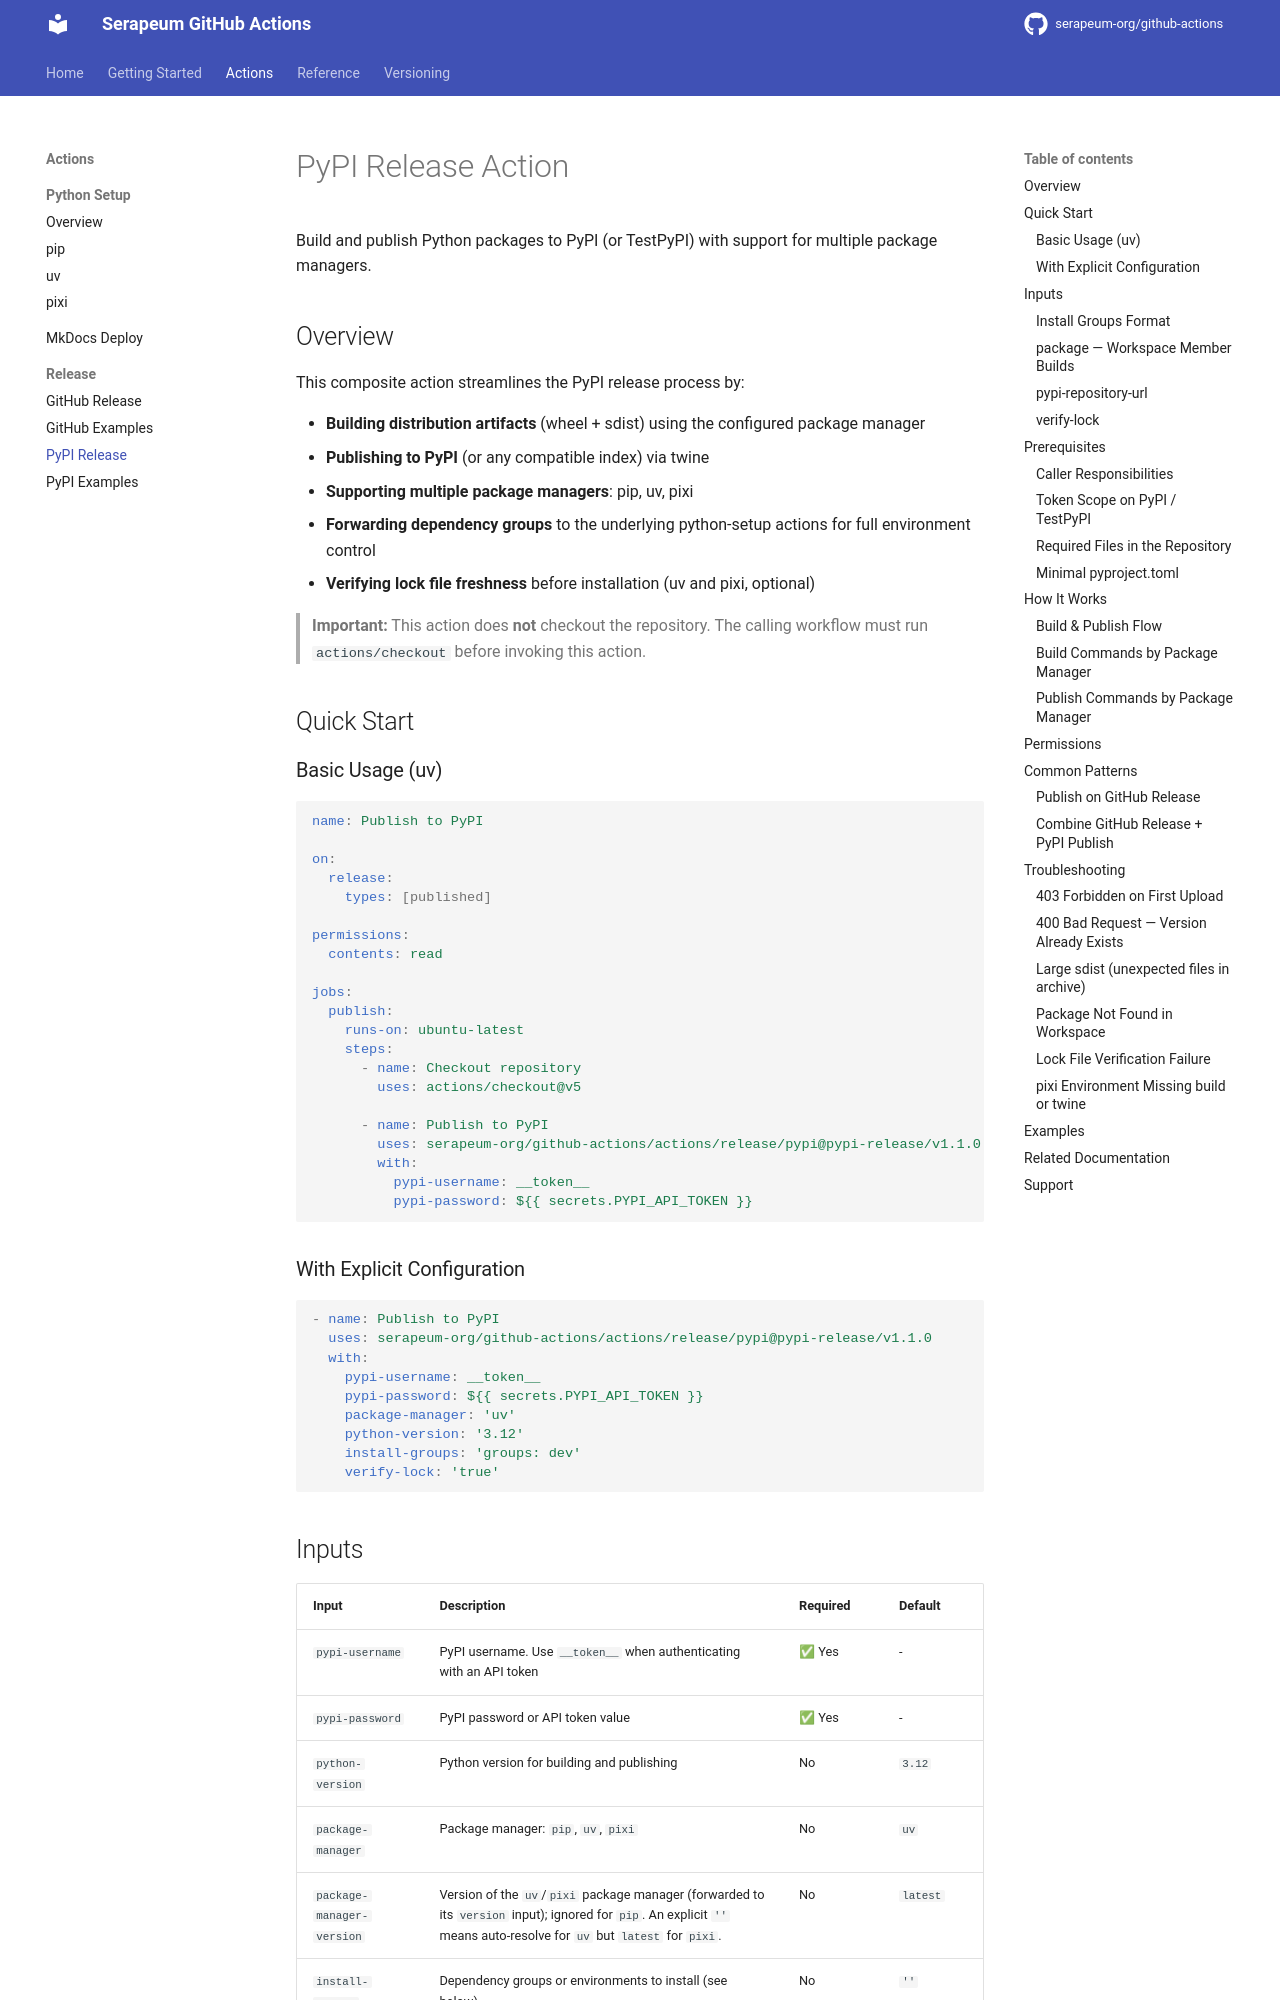

repository: serapeum-org/github-actions · page: main/release/pypi/index.html · generator: mkdocs

# PyPI Release Action

Build and publish Python packages to PyPI (or TestPyPI) with support for multiple package managers.

## Overview

This composite action streamlines the PyPI release process by:

- **Building distribution artifacts** (wheel + sdist) using the configured package manager
- **Publishing to PyPI** (or any compatible index) via twine
- **Supporting multiple package managers**: pip, uv, pixi
- **Forwarding dependency groups** to the underlying python-setup actions for full environment control
- **Verifying lock file freshness** before installation (uv and pixi, optional)

> **Important:** This action does **not** checkout the repository. The calling workflow must run
> `actions/checkout` before invoking this action.

## Quick Start

### Basic Usage (uv)

```yaml
name: Publish to PyPI

on:
  release:
    types: [published]

permissions:
  contents: read

jobs:
  publish:
    runs-on: ubuntu-latest
    steps:
      - name: Checkout repository
        uses: actions/checkout@v5

      - name: Publish to PyPI
        uses: serapeum-org/github-actions/actions/release/pypi@pypi-release/v1.1.0
        with:
          pypi-username: __token__
          pypi-password: ${{ secrets.PYPI_API_TOKEN }}
```

### With Explicit Configuration

```yaml
- name: Publish to PyPI
  uses: serapeum-org/github-actions/actions/release/pypi@pypi-release/v1.1.0
  with:
    pypi-username: __token__
    pypi-password: ${{ secrets.PYPI_API_TOKEN }}
    package-manager: 'uv'
    python-version: '3.12'
    install-groups: 'groups: dev'
    verify-lock: 'true'
```
